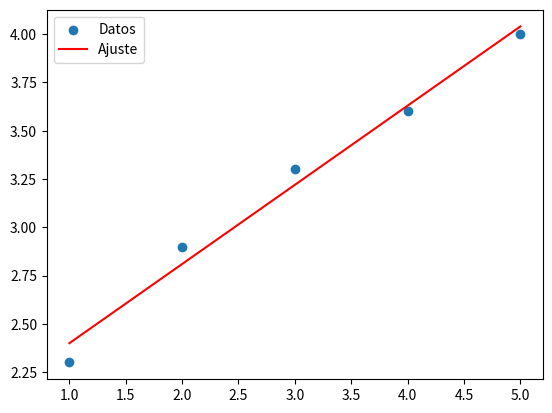

Write the Python code that produced this figure. (Note: this script raises an exception after producing the figure.)
import scipy

"""El módulo scipy es una biblioteca de Python que se basa en numpy y proporciona herramientas y funciones adicionales para 
realizar cálculos científicos y técnicos avanzados. Es particularmente útil para trabajar en áreas como álgebra lineal, "
"optimización, estadísticas, integración numérica, procesamiento de señales, interpolación y más."""

#Funcionalidades clave de scipy:
#Álgebra Lineal: scipy.linalg ofrece funciones para resolver sistemas de ecuaciones, calcular determinantes, valores propios, etc., de manera eficiente.
#Optimización: scipy.optimize contiene métodos para resolver problemas de optimización y encontrar mínimos de funciones.
#Integración y ecuaciones diferenciales: scipy.integrate ayuda a resolver integrales y ecuaciones diferenciales numéricas.
#Interpolación: scipy.interpolate permite realizar interpolación de datos y ajustar funciones a conjuntos de datos.
#Estadísticas: scipy.stats proporciona una amplia variedad de funciones estadísticas, distribuciones de probabilidad y pruebas estadísticas.
#Procesamiento de señales: scipy.signal contiene funciones para el análisis y procesamiento de señales, como filtros y transformadas.
#Álgebra de matrices dispersas: scipy.sparse ayuda a trabajar con matrices dispersas, lo que es más eficiente en términos de memoria para grandes matrices con muchos ceros.
#Ejemplo de uso:
import scipy.integrate as integrate
import numpy as np 
# Definir una función
def func(x):
    return np.sin(x) # Integrar la función de 0 a pi 
result, error = integrate.quad(func, 0, np.pi) 
print(f"Resultado de la integración: {result}, Error estimado: {error}") 



"""Funciones"""
#1. scipy.integrate.quad: Realiza la integración numérica de una función en un intervalo dado.
import scipy.integrate as integrate 
# Definir la función a integrar 
def f(x): 
    return x**2 # Integrar la función de 0 a 1 
result, error = integrate.quad(f, 0, 1) 
print(f"Resultado de la integración: {result}") 

#2. scipy.optimize.minimize: Realiza la minimización de una función.
import scipy.optimize as opt
# Función a minimizar 
def func(x): 
    return (x - 2)**2 # Minimizamos la función comenzando en 0
result = opt.minimize(func, 0) 
print(f"Resultado de la minimización: {result.x}") 

#3. scipy.interpolate.interp1d: Interpolación unidimensional de funciones.
import scipy.interpolate as interp 
# Datos de ejemplo
x = np.array([0, 1, 2, 3]) 
y = np.array([0, 1, 4, 9]) 
# Crear la función de interpolación
f = interp.interp1d(x, y, kind='linear') 
# Evaluar la interpolación en un nuevo punto 
print(f"Interpolación en 2.5: {f(2.5)}") 

#4. scipy.linalg.solve: Resuelve un sistema de ecuaciones lineales.
import scipy.linalg as linalg 
# Definir la matriz y el vector
A = np.array([[3, 2], [1, 4]])
b = np.array([5, 6]) # Resolver el sistema
x = linalg.solve(A, b) 
print(f"Solución del sistema: {x}") 

#5. scipy.signal.convolve: Realiza la convolución de dos señales.
import scipy.signal as signal 
# Señales de ejemplo
x = np.array([1, 2, 3]) 
h = np.array([0, 1, 0.5]) 
# Convolución de las señales 
y = signal.convolve(x, h, mode='full')
print(f"Resultado de la convolución: {y}") 

#6. scipy.stats.ttest_ind: Realiza una prueba t de Student para dos muestras independientes.
import scipy.stats as stats
# Muestras de ejemplo 
sample1 = np.array([2.3, 2.9, 3.1, 3.3, 2.8]) 
sample2 = np.array([3.4, 3.8, 3.2, 3.0, 3.5]) 
# Realizar la prueba t 
stat, p_value = stats.ttest_ind(sample1, sample2)
print(f"Estadística t: {stat}, Valor p: {p_value}") 

#7. scipy.linalg.eig
#Calcula los valores propios y vectores propios de una matriz cuadrada.
import scipy.linalg as linalg 
# Definir la matriz 
A = np.array([[1, 2], [3, 4]]) 
# Calcular los valores propios y vectores propios 
values, vectors = linalg.eig(A) 
print(f"Valores propios: {values}") 
print(f"Vectores propios: {vectors}") 

#8. scipy.special.gammaln
#Calcula el logaritmo de la función gamma.
import scipy.special as sp 
# Calcular el logaritmo de la función gamma
result = sp.gammaln(5) 
print(f"Logaritmo de Gamma(5): {result}") 

#9. scipy.cluster.hierarchy.linkage: Realiza el algoritmo de agrupamiento jerárquico.
import scipy.cluster.hierarchy as hierarchy 
# Datos de ejemplo 
data = np.array([[1, 2], [3, 4], [5, 6]])
# Calcular el agrupamiento jerárquico 
Z = hierarchy.linkage(data, method='single') 
print(f"Resultado del agrupamiento jerárquico: {Z}") 

#10. scipy.optimize.curve_fit: Ajusta una curva a datos usando mínimos cuadrados no lineales.
import scipy.optimize as opt 
import matplotlib.pyplot as plt
# Datos de ejemplo
x_data = np.array([1, 2, 3, 4, 5])
y_data = np.array([2.3, 2.9, 3.3, 3.6, 4.0]) 

# Función de ajuste 
def func(x, a, b):
    return a * x + b
# Ajustar la curva 
params, params_covariance = opt.curve_fit(func, x_data, y_data) 
# Graficar el ajuste
plt.scatter(x_data, y_data, label='Datos') 
plt.plot(x_data, func(x_data, *params), label='Ajuste', color='red') 
plt.legend() 
plt.show() 

#11. scipy.integrate.simps
#Calcula la integral de una función usando la regla de Simpson.
import scipy.integrate as integrate 
# Datos de ejemplo
x = np.linspace(0, np.pi, 100)
y = np.sin(x)
#Realizar la integración utilizando la regla de Simpson 
result = integrate.simps(y, x) 
print(f"Resultado de la integración (Simpson): {result}") 

#12. scipy.stats.norm: Trabaja con la distribución normal, incluyendo la generación de variables aleatorias.
import scipy.stats as stats 
# Generar una variable aleatoria de una distribución normal estándar 
random_value = stats.norm.rvs(loc=0, scale=1, size=5) 
print(f"Valores aleatorios de una distribución normal estándar: {random_value}") 

#13. scipy.linalg.det: Calcula el determinante de una matriz.
import scipy.linalg as linalg 
# Definir la matriz 
A = np.array([[1, 2], [3, 4]])
# Calcular el determinante 
determinant = linalg.det(A) 
print(f"Determinante de la matriz: {determinant}") 

#14. scipy.signal.resample: Realiza el cambio de tamaño de una señal.
import scipy.signal as signal 
# Señal de ejemplo 
x = np.sin(np.linspace(0, 10, 100)) 
# Resamplear la señal a 50 puntos 
y_resampled = signal.resample(x, 50) 
print(f"Señal resampleada: {y_resampled}") 

#15. scipy.sparse.csr_matrix: Crea una matriz dispersa en formato CSR (Compressed Sparse Row).
import scipy.sparse as sparse
# Crear una matriz dispersa en formato CSR 
data = np.array([4, 5, 7]) 
row_indices = np.array([0, 2, 3]) 
col_indices = np.array([1, 2, 3]) 
matrix = sparse.csr_matrix((data, (row_indices, col_indices)), shape=(4, 4)) 
print(f"Matriz dispersa CSR:\n{matrix}") 

#16. scipy.optimize.differential_evolution; Realiza optimización mediante el algoritmo de evolución diferencial.
import scipy.optimize as opt
# Función a minimizar 
def func(x): 
    return x**2 + 3 * x + 2
# Realizar la optimización 
result = opt.differential_evolution(func, bounds=[(-10, 10)]) 
print(f"Resultado de la optimización: {result.x}") 

#17. scipy.special.jn: Calcula la función de Bessel de primer tipo.
import scipy.special as sp 
# Calcular la función de Bessel de primer tipo para n=0 y x=3 
result = sp.jn(0, 3) 
print(f"Función de Bessel J0(3): {result}") 




"""El módulo scipy es muy amplio, y cuenta con una variedad de clases"""

#1. scipy.sparse.csr_matrix
#La clase csr_matrix se utiliza para almacenar matrices dispersas en formato Compressed Sparse Row (CSR). Este formato es eficiente para la multiplicación de matrices y otros cálculos. Ejemplo:
import scipy.sparse as sparse
# Crear una matriz dispersa en formato CSR 
data = np.array([4, 5, 7]) 
row_indices = np.array([0, 2, 3]) 
col_indices = np.array([1, 2, 3]) 
matrix = sparse.csr_matrix((data, (row_indices, col_indices)), shape=(4, 4)) 
print(f"Matriz dispersa CSR:\n{matrix}") 

#2. scipy.sparse.csc_matrix
#La clase csc_matrix es otra representación de matrices dispersas, pero en este caso en formato Compressed Sparse Column (CSC). Es más eficiente para la transposición y las operaciones columna por columna. Ejemplo:
import scipy.sparse as sparse 
# Crear una matriz dispersa en formato CSC 
data = np.array([4, 5, 7]) 
row_indices = np.array([0, 2, 3]) 
col_indices = np.array([1, 2, 3]) 
matrix = sparse.csc_matrix((data, (row_indices, col_indices)), shape=(4, 4)) 
print(f"Matriz dispersa CSC:\n{matrix}") 


#3. scipy.optimize.OptimizeResult
#La clase OptimizeResult contiene el resultado de las funciones de optimización, incluyendo el valor de la solución, el éxito de la optimización y otros detalles. Ejemplo:
import scipy.optimize as opt 
# Función a minimizar
def func(x): 
    return (x - 2)**2 
# Minimizamos la función comenzando en 0
result = opt.minimize(func, 0) 
print(f"Resultado de la optimización: {result}") 

#4. scipy.integrate.odeint
#La clase odeint resuelve sistemas de ecuaciones diferenciales ordinarias (ODE). Permite especificar un sistema de ecuaciones y su condición inicial. Ejemplo:
import scipy.integrate as integrate
import matplotlib.pyplot as plt
# Definir la ecuación diferencial 
def model(y, t): 
    dydt = -2 * y 
    return dydt # Condición inicial 
y0 = 1 # Tiempo
t = np.linspace(0, 5, 100) # Resolver la ecuación diferencial 
y = integrate.odeint(model, y0, t) # Graficar el resultado 
plt.plot(t, y) 
plt.xlabel('Tiempo') 
plt.ylabel('y') 
plt.title('Solución de la ecuación diferencial') 
plt.show() 

#5. scipy.spatial.Delaunay
#La clase Delaunay se utiliza para generar una triangulación de Delaunay a partir de un conjunto de puntos en el espacio. Ejemplo:
import scipy.spatial as spatial
points = np.random.rand(10, 2) # Generar la triangulación de Delaunay 
tri = spatial.Delaunay(points) # Ver las celdas trianguladas
print(f"Triangulaciones de Delaunay: {tri.simplices}") 

#6. scipy.stats.rv_continuous
#rv_continuous es una clase base para la creación de distribuciones continuas personalizadas. Permite definir distribuciones estadísticas personalizadas mediante la herencia y sobrescribiendo algunos métodos clave. Ejemplo:
import scipy.stats as stats
# Definir una distribución normal 
class CustomDistribution(stats.rv_continuous):
    def _pdf(self, x): 
        return np.exp(-x**2 / 2) / np.sqrt(2 * np.pi) 
# Crear una instancia de la distribución 
custom_dist = CustomDistribution(name="custom_normal") 
# Calcular el valor de la PDF en
x = 0 
print(f"Valor de la PDF en x=0: {custom_dist.pdf(0)}") 

#7. scipy.signal.TransferFunction
#La clase TransferFunction se utiliza para representar funciones de transferencia en sistemas de control y señales. Ejemplo:
import scipy.signal as signal 
import matplotlib.pyplot as plt 
# Numerador y denominador de la función de transferencia 
num = [1] 
den = [1, 3, 2] # Crear la función de transferencia 
system = signal.TransferFunction(num, den) # Simulación de la respuesta del sistema en el tiempo 
t, y = signal.step(system) 
# Graficar la respuesta 
plt.plot(t, y) 
plt.xlabel('Tiempo') 
plt.ylabel('Respuesta')
plt.title('Respuesta de la función de transferencia') 
plt.show() 

#8. scipy.linalg.LinAlgError
#LinAlgError es una clase que se utiliza para manejar errores relacionados con álgebra lineal, como fallos en la inversión de matrices o en la descomposición de matrices. Ejemplo:
import scipy.linalg as linalg
# Definir una matriz singular (no invertible)
A = np.array([[1, 2], [2, 4]]) 
# Intentar invertir la matriz 
try: 
    inv_A = linalg.inv(A) 
except linalg.LinAlgError as e:
    print(f"Error en la inversión de la matriz: {e}") 

#9. scipy.special.Gamma
#La clase Gamma se utiliza para trabajar con la función gamma. Esta clase permite calcular valores relacionados con la función gamma y sus derivadas. Ejemplo:
import scipy.special as sp 
# Calcular el valor de la función Gamma para 
x=5 
result = sp.gamma(5) 
print(f"Valor de Gamma(5): {result}") 

#10. scipy.interpolate.BarycentricInterpolator
#La clase BarycentricInterpolator realiza interpolación utilizando la interpolación barycéntrica. Es útil cuando se necesita una interpolación de precisión sin una gran sobrecarga computacional. Ejemplo:
import scipy.interpolate as interp 
x = np.array([0, 1, 2, 3]) 
y = np.array([0, 1, 4, 9]) # Crear el interpolador
interpolator = interp.BarycentricInterpolator(x, y)
# Evaluar la interpolación en un nuevo punto
print(f"Interpolación en 1.5: {interpolator(1.5)}") 



"""El módulo scipy no tiene variables predefinidas o constantes, pero hay algunas variables y configuraciones que puedes encontrar 
dentro de los submódulos de scipy, que son utilizadas para controlar el comportamiento de las funciones o como valores predeterminados para ciertos cálculos. """

#1. scipy.integrate._IntegrationWarning
#s una variable utilizada internamente para generar advertencias relacionadas con la integración, como un resultado no convergente. Ejemplo:
import scipy.integrate as integrate
import warnings
# Generar una advertencia de integración 
warnings.warn("Este es un ejemplo de advertencia en integración.", category=integrate._IntegrationWarning) 

#2. scipy.optimize._warn
#Es una variable interna que se utiliza en la optimización para generar advertencias sobre posibles problemas, como la falta de convergencia en un proceso de optimización. Ejemplo:
import scipy.optimize as opt 
import warnings 
# Generar una advertencia en optimización 
warnings.warn("Este es un ejemplo de advertencia en optimización.", category=opt._warn) 

#3. scipy.special._pycache
#Es una variable interna en el submódulo special que almacena información sobre el directorio de caché de Python. Ejemplo:
import scipy.special as sp 
# Verificar si la variable _pycache existe 
print(f"Cache de Python en especial: {hasattr(sp, '_pycache')}") 

#4. scipy.stats._stats
#Es una variable interna en el submódulo stats que se usa para almacenar estadísticas precomputadas y datos relacionados con distribuciones estadísticas. Ejemplo:
import scipy.stats as stats 
# Verificar si la variable _stats existe
print(f"Existe la variable _stats en stats: {hasattr(stats, '_stats')}") 

#5. scipy.sparse._sparsetools
#Es una variable interna del submódulo sparse que contiene herramientas específicas para trabajar con matrices dispersas. Ejemplo:
import scipy.sparse as sparse 
# Verificar si _sparsetools existe 
print(f"Existe _sparsetools en sparse: {hasattr(sparse, '_sparsetools')}") 



"""El módulo scipy tiene un submódulo llamado scipy.constants, que contiene varias constantes físicas y matemáticas"""

#1. scipy.constants.pi: Contiene el valor de pi, que es utilizado en muchas funciones matemáticas dentro de scipy. Ejemplo:
import scipy.constants as const # Usar el valor de pi
print(f"El valor de pi es: {const.pi}") 

#2. scipy.constants.e: Contiene el valor de la constante matemática , la base del logaritmo natural. Ejemplo:
import scipy.constants as const
# Usar el valor de e 
print(f"El valor de e es: {const.e}") 

#3. scipy.constants.g: Es la constante gravitacional de la Tierra, expresada en metros por segundo al cuadrado (). Ejemplo:
import scipy.constants as const
# Usar el valor de la constante gravitacional
print(f"La constante gravitacional es: {const.g} m/s²") 

#4. scipy.constants.c: Es la velocidad de la luz en el vacío, expresada en metros por segundo (). Ejemplo:
import scipy.constants as const 
# Usar el valor de la velocidad de la luz
print(f"La velocidad de la luz es: {const.c} m/s") 

#5. scipy.constants.h: La constante de Planck , que describe la relación entre la energía de una partícula y su frecuencia. Ejemplo:
import scipy.constants as const 
# Usar la constante de Planck
print(f"La constante de Planck es: {const.h} J·s") 

#6. scipy.constants.N_A: El número de Avogadro , que representa el número de unidades (átomos, moléculas, etc.) por mol. Ejemplo:
import scipy.constants as const
# Usar el número de Avogadro 
print(f"El número de Avogadro es: {const.N_A} mol⁻¹") 

#7. scipy.constants.k: La constante de Boltzmann , que relaciona la temperatura con la energía a nivel de partículas. Ejemplo:
import scipy.constants as const
# Usar la constante de Boltzmann 
print(f"La constante de Boltzmann es: {const.k} J/K") 

#8. scipy.constants.R: La constante de los gases ideales , que es utilizada en la ecuación de los gases ideales. Ejemplo:
import scipy.constants as const 
# Usar la constante de los gases ideales 
print(f"La constante de los gases ideales es: {const.R} J/(mol·K)") 

#9. scipy.constants.electron_volt: Es el valor de un electrón volt (eV) expresado en julios. Ejemplo:
import scipy.constants as const 
# Usar el valor de un electrón volt
print(f"Un electrón volt es: {const.electron_volt} julios") 

#10. scipy.constants.sigma: La constante de Stefan-Boltzmann , que aparece en la ley de radiación de cuerpo negro. Ejemplo:
import scipy.constants as const 
# Usar la constante de Stefan-Boltzmann 
print(f"La constante de Stefan-Boltzmann es: {const.sigma} W/m²·K⁴") 

#12. scipy.constants.alpha: La constante de estructura fina , que es una medida de la intensidad de la interacción electromagnética. Ejemplo:
import scipy.constants as const 
# Usar la constante de estructura fina 
print(f"La constante de estructura fina es: {const.alpha}") 

#13. scipy.constants.mu_0: La permeabilidad del vacío , que es utilizada en electromagnetismo para describir la relación entre el campo magnético y la corriente. Ejemplo:
import scipy.constants as const 
# Usar la permeabilidad del vacío
print(f"La permeabilidad del vacío es: {const.mu_0} T·m/A") 

#14. scipy.constants.epsilon_0: La permitividad del vacío , que describe la relación entre el campo eléctrico y la carga en el vacío. Ejemplo:
import scipy.constants as const
# Usar la permitividad del vacío 
print(f"La permitividad del vacío es: {const.epsilon_0} F/m") 

#15. scipy.constants.F: La constante de Faraday , que representa la cantidad de carga eléctrica por mol de electrones. Ejemplo:
import scipy.constants as const 
# Usar la constante de Faraday
print(f"La constante de Faraday es: {const.F} C/mol") 

#16. scipy.constants.m_p: La masa del protón , que es una constante fundamental en física. Ejemplo:
import scipy.constants as const 
# Usar la masa del protón 
print(f"La masa del protón es: {const.m_p} kg") 



"""El módulo scipy tiene varias excepciones"""

#1. scipy.optimize.OptimizeError: Esta excepción se lanza cuando ocurre un error durante un proceso de optimización. Ejemplo:
import scipy.optimize as opt 
def func(x): 
    return x**2
try:
# Intentar una optimización con una función incorrecta
    result = opt.minimize(func, [0]) 
except opt.OptimizeError as e:
    print(f"Error en la optimización: {e}") 

#2. scipy.integrate.IntegrationWarning
#Esta excepción es una advertencia generada cuando ocurre un problema durante la integración, como la falta de convergencia. Ejemplo:
import scipy.integrate as integrate
import warnings
# Función que no se puede integrar correctamente
def func(x):
    return 1 / x # Usar una integración para generar una advertencia
try: 
    result, error = integrate.quad(func, 0, 1)
except Exception as e: 
    print(f"Advertencia en la integración: {e}") 

#3. scipy.sparse.SparseEfficiencyWarning
#Este tipo de advertencia se lanza cuando hay un problema relacionado con la eficiencia en el uso de matrices dispersas. Ejemplo:
import scipy.sparse as sparse
import warnings 
# Crear una matriz dispersa ineficiente 
sparse_matrix = sparse.coo_matrix(([], [], []), shape=(5, 5)) 
# Generar advertencia de eficiencia 
warnings.warn("Advertencia de eficiencia en matrices dispersas", category=sparse.SparseEfficiencyWarning) 

#4. scipy.linalg.LinAlgError
#Es una excepción general que se lanza cuando se produce un error relacionado con la álgebra lineal, como la falta de inversibilidad de una matriz. Ejemplo:
import scipy.linalg as linalg 
try: # Intentar invertir una matriz no invertible 
    matrix = [[1, 2], [2, 4]] 
    result = linalg.inv(matrix) 
except linalg.LinAlgError as e: 
    print(f"Error en álgebra lineal: {e}") 

#5. scipy.stats.PerformanceWarning
#Se lanza cuando hay problemas de rendimiento al realizar ciertos cálculos estadísticos. Ejemplo:
import scipy.stats as stats 
import warnings # Generar advertencia de rendimiento en cálculo de estadísticas 
warnings.warn("Advertencia de rendimiento en estadísticas", category=stats.PerformanceWarning) 

#6. scipy.optimize.NonLinearConstraint
#Aunque no es exactamente una excepción, esta clase se utiliza para definir restricciones no lineales en optimización. Si se usan de manera incorrecta, pueden generar errores que son capturados por otras excepciones. Ejemplo:
import scipy.optimize as opt 
# Intentar usar una restricción no válida 
constraint = opt.NonLinearConstraint(lambda x: x**2 - 1, 0, 10) 

#7. scipy.interpolate.InterpolationError
#Se lanza cuando ocurre un error en un proceso de interpolación, como un índice fuera de rango o un tipo de interpolación no soportado. Ejemplo:
import scipy.interpolate as interp 
try: # Intentar hacer una interpolación con datos no válidos 
    f = interp.interp1d([1, 2, 3], [1, 4, 9]) 
    result = f(4) # Esto genera una advertencia ya que 4 no está en el rango de datos
except interp.InterpolationError as e: 
    print(f"Error en interpolación: {e}") 

#8. scipy.optimize._optimize.OptimizeWarning
#Advertencia que ocurre durante la optimización, particularmente cuando se encuentra un valor no convergente o se llega a un resultado subóptimo. Ejemplo:
import scipy.optimize as opt 
import warnings # Usar una optimización que puede generar advertencia 
def func(x):
    return (x - 2)**2 
warnings.warn("Advertencia en la optimización", category=opt._optimize.OptimizeWarning) 

#9. scipy.signal.SignalError
#Se lanza cuando ocurre un error al trabajar con señales, como en la filtración o el procesamiento de señales. Ejemplo:
import scipy.signal as signal
try: # Usar un filtro con parámetros incorrectos 
    b, a = signal.butter(3, 1.2, 'low', analog=True) 
except signal.SignalError as e:
    print(f"Error en el procesamiento de señales: {e}") 

#10. scipy.special._ufuncs.UFuncTypeError
#Se lanza cuando se pasa un tipo de datos incompatible a una función especial de scipy.special. Ejemplo:
import scipy.special as sp
try:
    # Intentar calcular una función especial con un tipo de dato incorrecto
    result = sp.gamma("a") 
except sp._ufuncs.UFuncTypeError as e: 
    print(f"Error en el cálculo de la función especial: {e}") 



"""El módulo scipy tiene varios submódulos"""

#1. scipy.integrate
#Proporciona funciones para realizar integraciones numéricas, incluyendo integrales simples y ecuaciones diferenciales. Ejemplo de uso:
import scipy.integrate as integrate 
# Función para integrar 
def func(x):
    return x**2 # Realizar una integración definida 
result, error = integrate.quad(func, 0, 1) 
print(f"Resultado de la integración: {result}") 

#2. scipy.optimize
#Contiene algoritmos de optimización para encontrar el mínimo o máximo de funciones, resolver problemas de optimización no lineales, y más. Ejemplo de uso:
import scipy.optimize as opt 
# Función a minimizar 
def func(x): 
    return (x - 2)**2 # Encontrar el mínimo de la función 
result = opt.minimize(func, 0) 
print(f"Resultado de la optimización: {result.x}") 

#3. scipy.linalg
#Proporciona funciones avanzadas de álgebra lineal, como la factorización de matrices, la solución de sistemas de ecuaciones lineales y más. Ejemplo de uso:
import scipy.linalg as linalg
# Crear una matriz 
matrix = np.array([[1, 2], [3, 4]]) 
# Calcular la inversa de la matriz 
inv_matrix = linalg.inv(matrix)
print(f"Inversa de la matriz: \n{inv_matrix}") 

#4. scipy.stats
#Contiene funciones estadísticas, distribuciones de probabilidad y métodos para realizar pruebas estadísticas. Ejemplo de uso:
import scipy.stats as stats 
# Generar datos con una distribución normal
data = stats.norm.rvs(loc=0, scale=1, size=1000) 
# Calcular la media y desviación estándar
mean = stats.tmean(data)
std = stats.tstd(data) 
print(f"Media: {mean}, Desviación estándar: {std}") 

#5. scipy.interpolate
#Proporciona herramientas para la interpolación de datos, como interpolación unidimensional y multidimensional. Ejemplo de uso:
import scipy.interpolate as interp 
x = np.linspace(0, 10, 10) 
y = np.sin(x) # Crear un objeto de interpolación
f = interp.interp1d(x, y, kind='linear') # Interpolar para obtener un valor intermedio 
print(f(5.5)) 

#6. scipy.signal
#Contiene funciones para el procesamiento de señales, como filtrado, análisis espectral y transformación de señales. Ejemplo de uso:
import scipy.signal as signal
# Crear un filtro Butterworth de paso bajo
b, a = signal.butter(3, 0.1) # Aplicar el filtro a una señal
x = np.sin(np.linspace(0, 10, 100)) 
y = signal.filtfilt(b, a, x) 
print(y) 

#7. scipy.sparse
#Proporciona funciones para trabajar con matrices dispersas, que son útiles cuando se tienen matrices grandes y mayoritariamente llenas de ceros. Ejemplo de uso:
import scipy.sparse as sparse
# Crear una matriz dispersa en formato COO 
matrix = sparse.coo_matrix([[1, 0, 0], [0, 0, 3], [0, 0, 0]]) 
# Convertir a formato denso (matriz normal) 
dense_matrix = matrix.toarray() 
print(dense_matrix) 

#8. scipy.constants
#Contiene constantes físicas y matemáticas predefinidas, como , la constante de Planck, y otras constantes utilizadas en física y química. Ejemplo de uso:
import scipy.constants as const 
# Imprimir algunas constantes 
print(f"Valor de pi: {const.pi}") 
print(f"Velocidad de la luz: {const.c} m/s") 

#9. scipy.ndimage
#Proporciona funciones para procesamiento de imágenes, incluyendo filtros, transformaciones y análisis de imágenes multidimensionales. Ejemplo de uso:
import scipy.ndimage as ndimage
# Crear una imagen de ejemplo 
image = np.array([[1, 2, 3], [4, 5, 6], [7, 8, 9]]) 
# Aplicar un filtro gaussiano 
filtered_image = ndimage.gaussian_filter(image, sigma=1) 
print(filtered_image) 

#10. scipy.special
#Contiene funciones especiales, como las funciones gamma, Bessel y otras utilizadas en diversos campos científicos. Ejemplo de uso:
import scipy.special as sp 
# Calcular la función gamma de un número
result = sp.gamma(5) 
print(f"Gamma(5) = {result}") 

#11. scipy.cluster
#Contiene algoritmos para el análisis de clústeres, como el algoritmo de k-means y otras técnicas de agrupamiento. Ejemplo de uso:
import scipy.cluster.vq as vq 
# Datos de ejemplo 
data = np.random.rand(10, 2) 
# Aplicar el algoritmo de k-means 
centroids, labels = vq.kmeans(data, 2) 
print(f"Centroides: {centroids}") 
print(f"Etiquetas: {labels}") 

#12. scipy.integrate
#Contiene funciones para la resolución de ecuaciones diferenciales y para realizar integración numérica. Ejemplo de uso:
import scipy.integrate as integrate 
# Ecuación diferencial 
def model(t, y): 
    return -y 
# Resolver la ecuación diferencial 
result = integrate.solve_ivp(model, [0, 10], [1]) 
print(f"Solución: {result.y}") 
